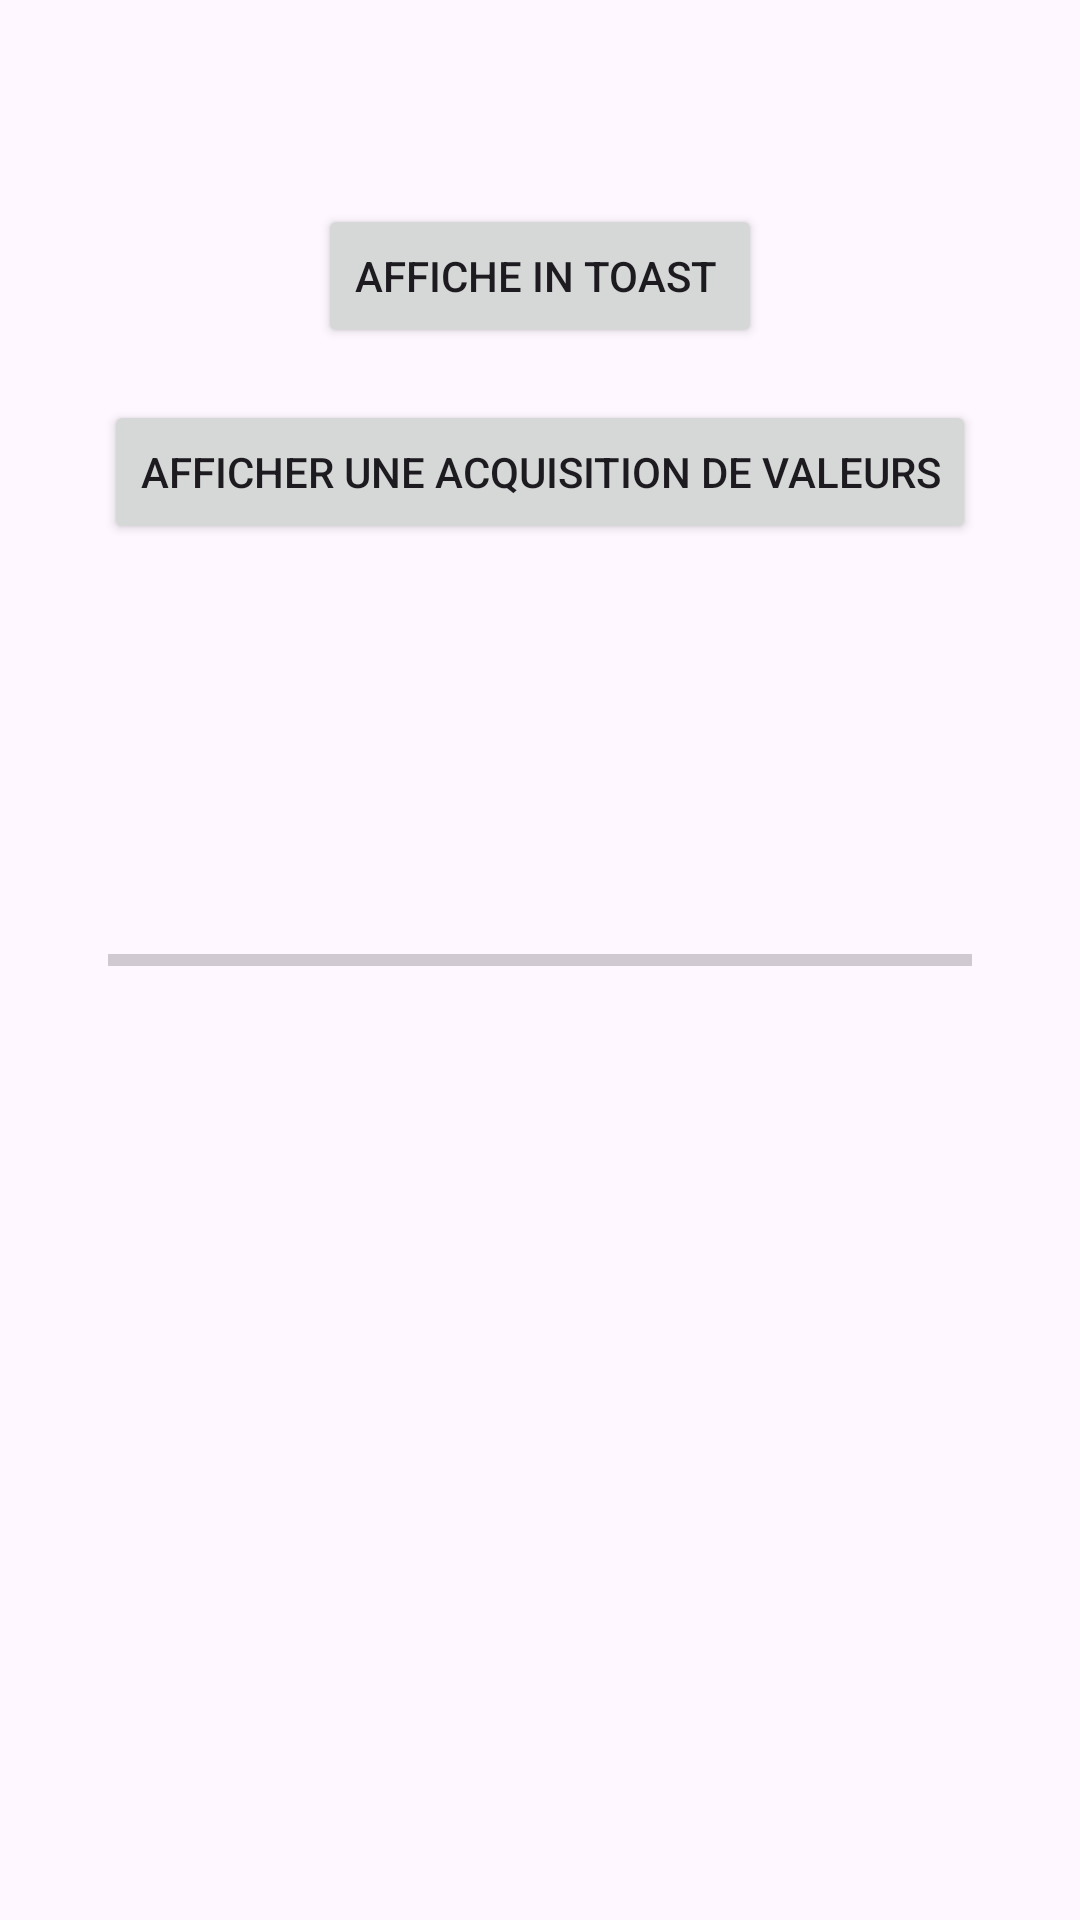

Android layout source for this screen:
<!-- AndroidManifest.xml: application theme Theme.Asyctack -->
<!-- res/layout/activity_main.xml -->
<?xml version="1.0" encoding="utf-8"?>
<androidx.constraintlayout.widget.ConstraintLayout xmlns:android="http://schemas.android.com/apk/res/android"
    xmlns:app="http://schemas.android.com/apk/res-auto"
    xmlns:tools="http://schemas.android.com/tools"
    android:layout_width="match_parent"
    android:layout_height="match_parent"
    tools:context=".MainActivity">

    <ProgressBar
        android:id="@+id/progressBar"
        style="?android:attr/progressBarStyleHorizontal"
        android:layout_width="288dp"
        android:layout_height="189dp"
        android:scrollbarSize="16dp"
        app:layout_constraintBottom_toBottomOf="parent"
        app:layout_constraintEnd_toEndOf="parent"
        app:layout_constraintStart_toStartOf="parent"
        app:layout_constraintTop_toTopOf="parent" />

    <Button
        android:id="@+id/button"
        android:layout_width="wrap_content"
        android:layout_height="wrap_content"
        android:layout_marginTop="68dp"
        android:text="affiche in toast "
        app:layout_constraintEnd_toEndOf="parent"
        app:layout_constraintStart_toStartOf="parent"
        app:layout_constraintTop_toTopOf="parent" />

    <Button
        android:id="@+id/button1"
        android:layout_width="wrap_content"
        android:layout_height="wrap_content"
        android:text="Afficher une acquisition de valeurs"
        app:layout_constraintBottom_toTopOf="@+id/progressBar"
        app:layout_constraintEnd_toEndOf="parent"
        app:layout_constraintStart_toStartOf="parent"
        app:layout_constraintTop_toBottomOf="@+id/button"
        app:layout_constraintVertical_bias="0.28" />
</androidx.constraintlayout.widget.ConstraintLayout>
<!-- resources referenced by this layout -->
<resources>
  <style name="Theme.Asyctack" parent="Base.Theme.Asyctack" />
  <style name="Base.Theme.Asyctack" parent="Theme.Material3.DayNight.NoActionBar">
          
          
      </style>
</resources>
